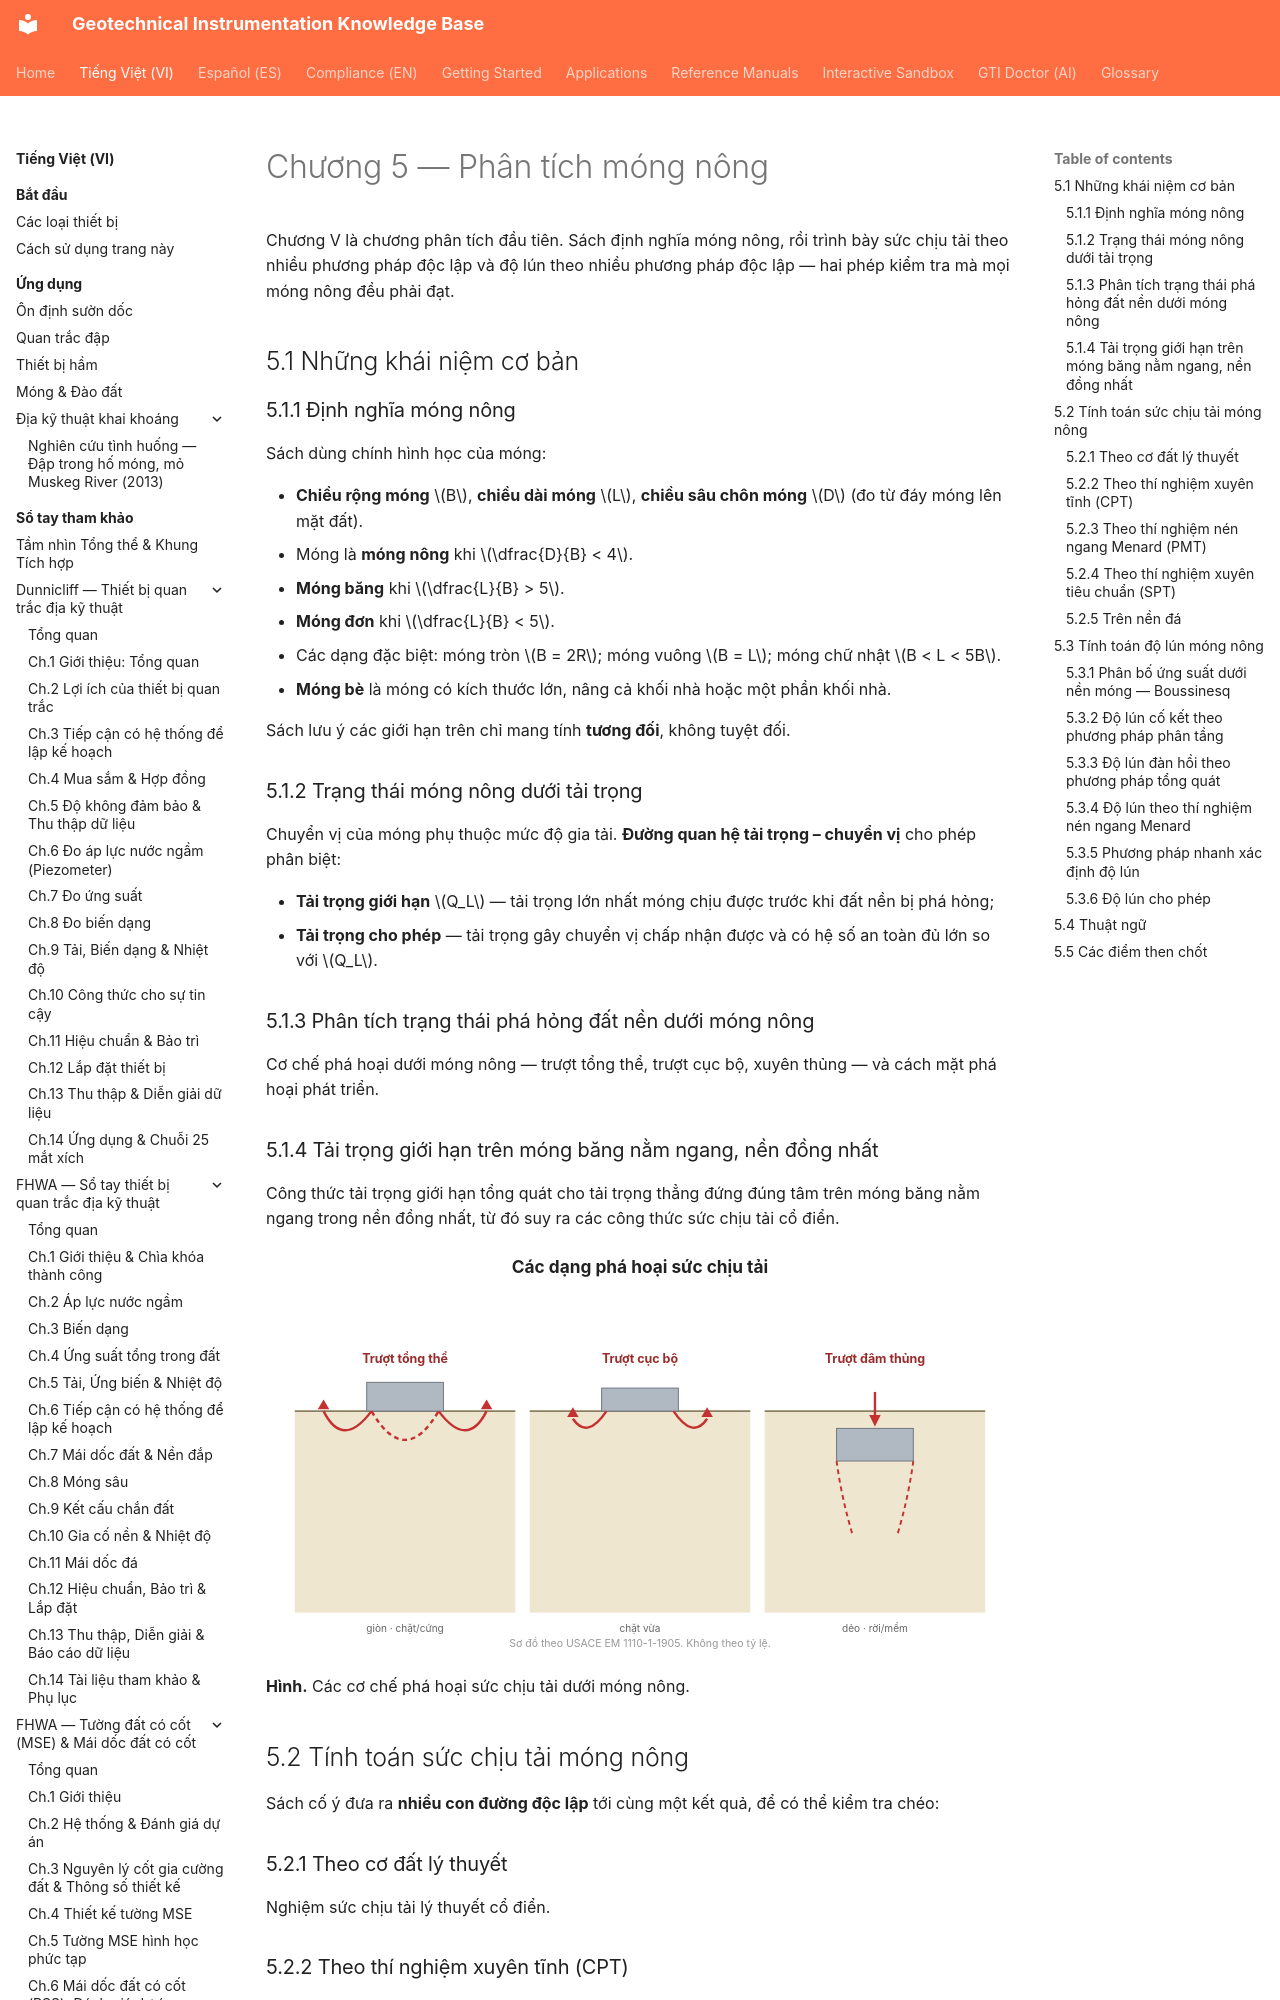

repository: geoinst/geoinst.github.io · page: vi/reference-manuals/cam-nang-ky-su-dia-ky-thuat/chapter-05-shallow-foundations/index.html · generator: mkdocs

---
lang: vi
lang_alt: reference-manuals/geotechnical-engineers-handbook/chapter-05-shallow-foundations/
---
# Chương 5 — Phân tích móng nông

Chương V là chương phân tích đầu tiên. Sách định nghĩa móng nông, rồi trình bày sức
chịu tải theo nhiều phương pháp độc lập và độ lún theo nhiều phương pháp độc lập — hai
phép kiểm tra mà mọi móng nông đều phải đạt.

## 5.1 Những khái niệm cơ bản

### 5.1.1 Định nghĩa móng nông

Sách dùng chính hình học của móng:

- **Chiều rộng móng** $B$, **chiều dài móng** $L$, **chiều sâu chôn móng** $D$ (đo từ
  đáy móng lên mặt đất).
- Móng là **móng nông** khi $\dfrac{D}{B} < 4$.
- **Móng băng** khi $\dfrac{L}{B} > 5$.
- **Móng đơn** khi $\dfrac{L}{B} < 5$.
- Các dạng đặc biệt: móng tròn $B = 2R$; móng vuông $B = L$; móng chữ nhật
  $B < L < 5B$.
- **Móng bè** là móng có kích thước lớn, nâng cả khối nhà hoặc một phần khối nhà.

Sách lưu ý các giới hạn trên chỉ mang tính **tương đối**, không tuyệt đối.
